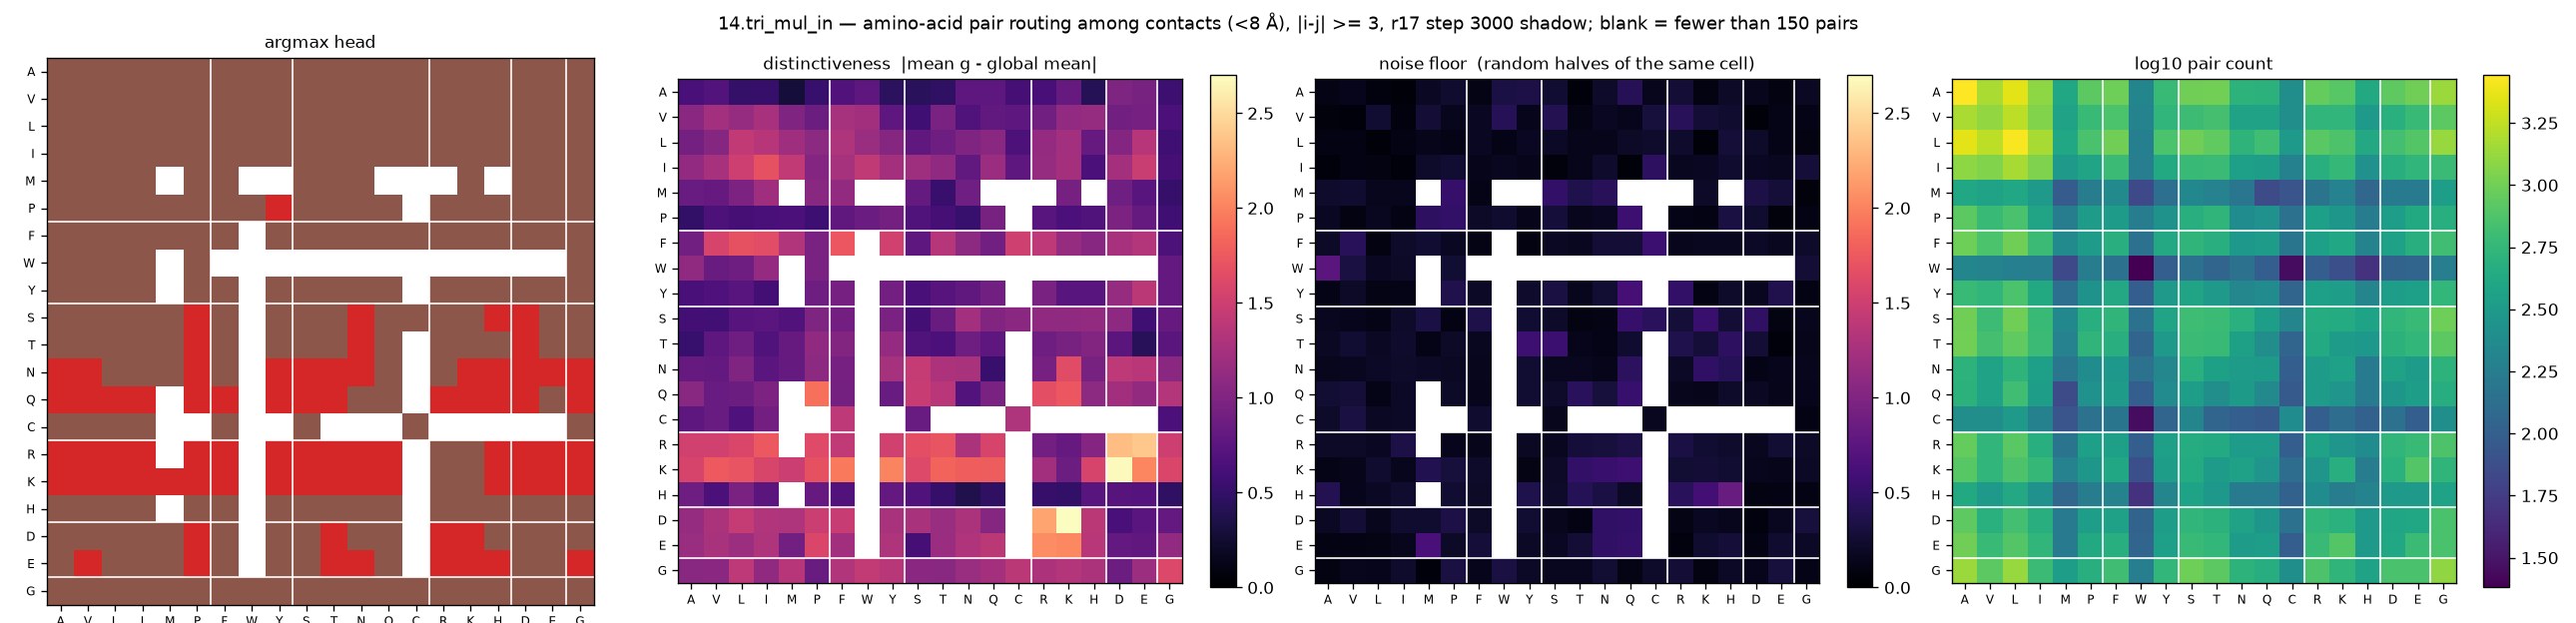

The data file committed next to this chart (first rows):
aa_i, aa_j, argmax_head, distinctiveness, null, n_pairs
A, A, 5, 0.6325, 0.1074, 2776
A, V, 5, 0.7061, 0.139, 1512
A, L, 5, 0.504, 0.0803, 2276
A, I, 5, 0.5106, 0.0467, 1240
A, M, 5, 0.2884, 0.1816, 404
A, P, 5, 0.5257, 0.234, 836
A, F, 5, 0.6887, 0.1097, 964
A, W, 5, 0.7793, 0.3367, 212
A, Y, 5, 0.4439, 0.3421, 588
A, S, 5, 0.439, 0.2508, 992
A, T, 5, 0.4673, 0.062, 1004
A, N, 5, 0.7766, 0.2161, 520
A, Q, 5, 0.7676, 0.4212, 504
A, C, 5, 0.6045, 0.1531, 252
A, R, 5, 0.6215, 0.2649, 908
A, K, 5, 0.8306, 0.089, 808
A, H, 5, 0.4115, 0.2029, 428
A, D, 5, 0.9858, 0.1487, 848
A, E, 5, 0.9471, 0.0855, 984
A, G, 5, 0.5577, 0.1868, 1360
V, A, 5, 1.069, 0.0659, 1512
V, V, 5, 1.224, 0.0529, 1288
V, L, 5, 1.141, 0.2452, 1732
V, I, 5, 1.259, 0.0806, 1136
V, M, 5, 0.9983, 0.2705, 372
V, P, 5, 0.8667, 0.1498, 592
V, F, 5, 1.25, 0.1725, 720
V, W, 5, 1.224, 0.4188, 200
V, Y, 5, 0.7756, 0.1418, 552
V, S, 5, 0.57, 0.3907, 628
V, T, 5, 0.9706, 0.1102, 688
V, N, 5, 0.6794, 0.1748, 368
V, Q, 5, 0.7951, 0.1447, 368
V, C, 5, 0.7703, 0.2969, 252
V, R, 5, 0.9044, 0.4256, 544
V, K, 5, 1.113, 0.2744, 552
V, H, 5, 1.141, 0.2368, 312
V, D, 5, 0.9036, 0.0424, 492
V, E, 5, 0.9343, 0.119, 600
V, G, 5, 0.6443, 0.1257, 836
L, A, 5, 0.9275, 0.0974, 2276
L, V, 5, 1.041, 0.1041, 1732
L, L, 5, 1.431, 0.051, 2672
L, I, 5, 1.357, 0.1015, 1480
L, M, 5, 1.212, 0.1313, 416
L, P, 5, 1.085, 0.1194, 708
L, F, 5, 1.301, 0.1791, 992
L, W, 5, 1.161, 0.121, 188
L, Y, 5, 1.042, 0.1776, 728
L, S, 5, 0.7887, 0.1924, 1000
L, T, 5, 0.8809, 0.1366, 876
L, N, 5, 1.001, 0.1296, 532
L, Q, 5, 1.074, 0.2085, 652
L, C, 5, 0.6574, 0.2281, 308
L, R, 5, 1.138, 0.2297, 816
L, K, 5, 1.225, 0.0523, 740
L, H, 5, 0.8283, 0.2794, 420
L, D, 5, 1.033, 0.221, 676
L, E, 5, 1.36, 0.1227, 772
L, G, 5, 0.5782, 0.09, 1344
... 340 more rows
